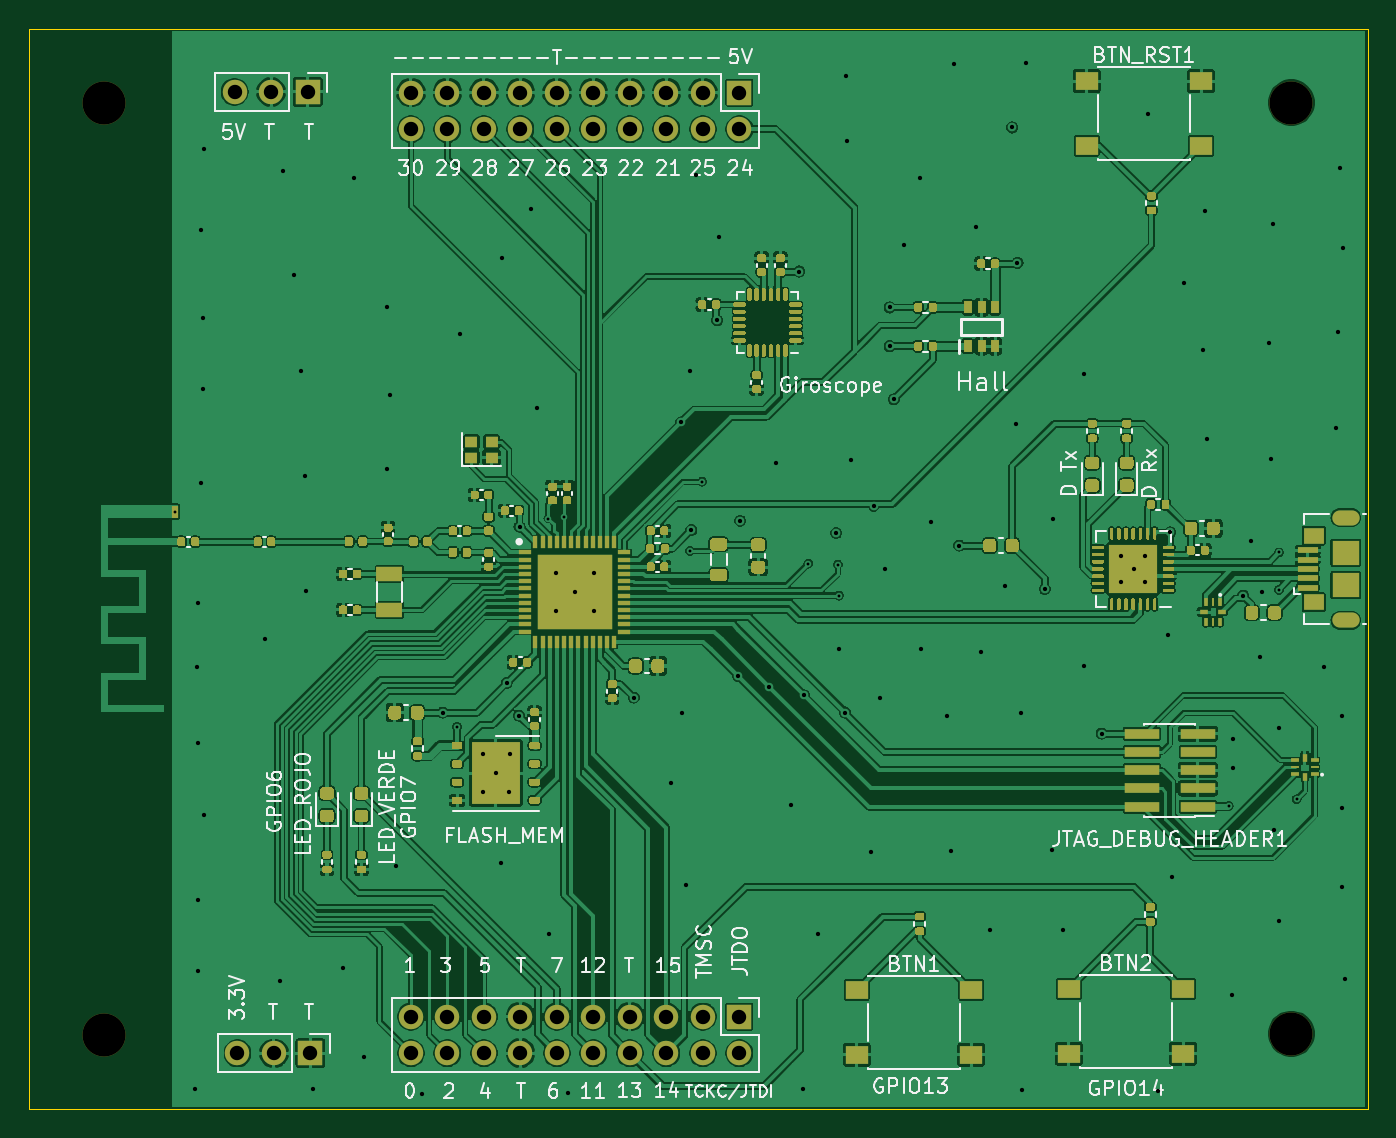
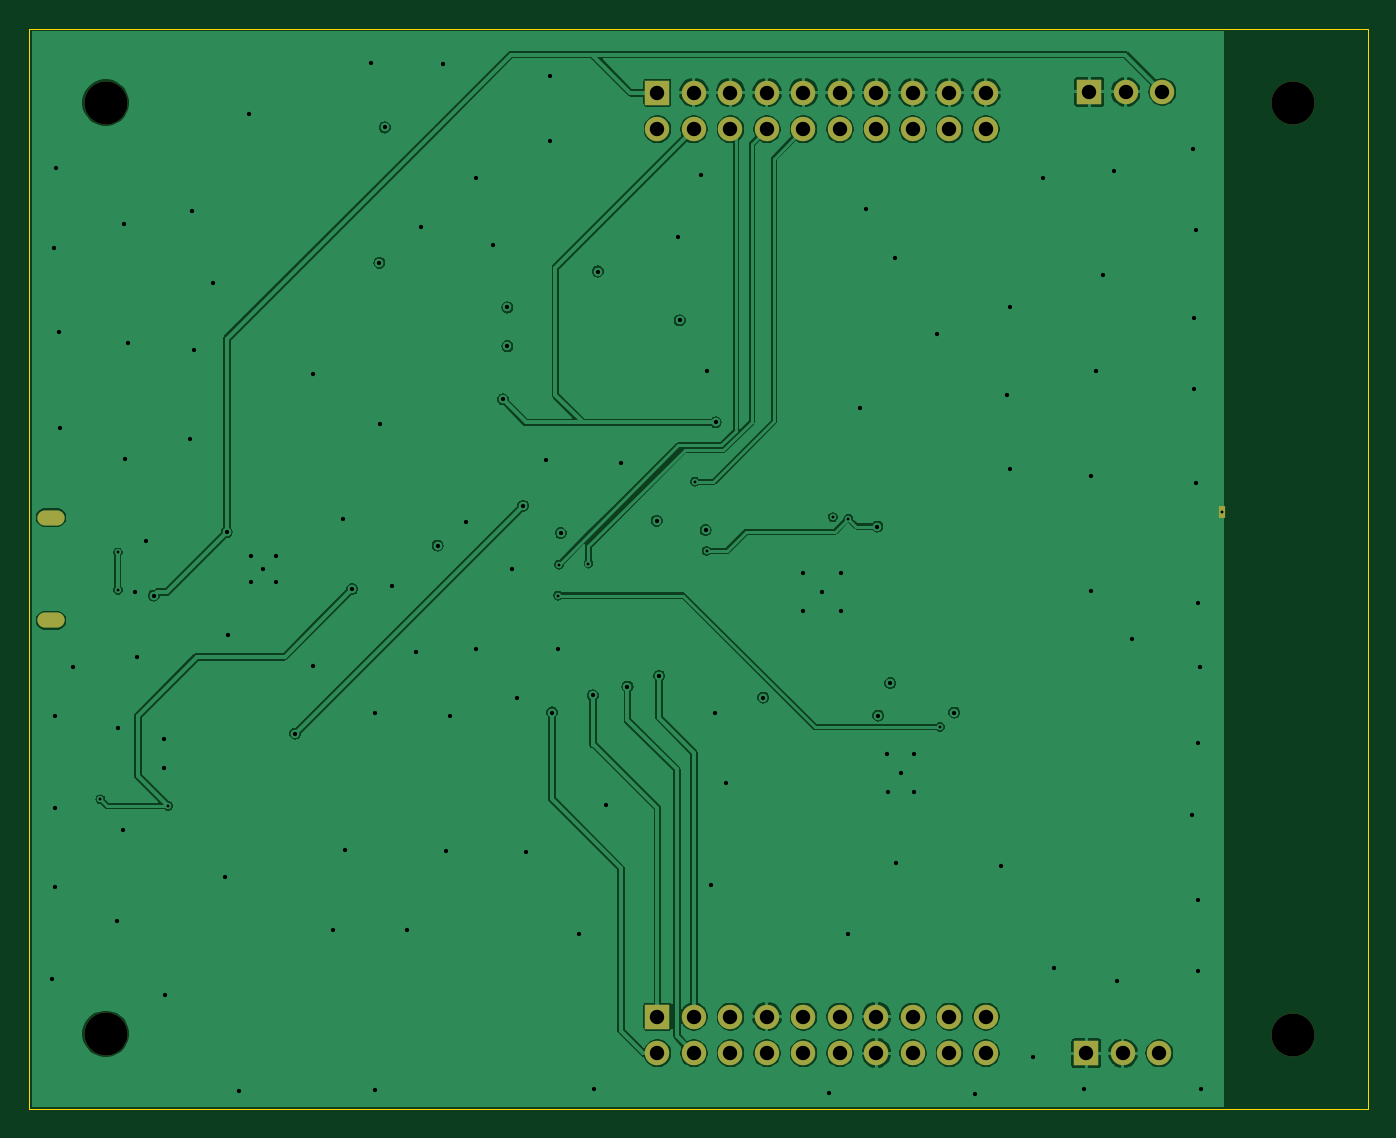
Circuit board: 13 layer files. Board 93.2 x 75.2 mm.
- bottom_copper: CC2652_OnBoard-B_Cu.gbr (192088 bytes)
- bottom_mask: CC2652_OnBoard-B_Mask.gbr (2274 bytes)
- paste: CC2652_OnBoard-B_Paste.gbr (465 bytes)
- bottom_silk: CC2652_OnBoard-B_SilkS.gbr (466 bytes)
- outline: CC2652_OnBoard-Edge_Cuts.gbr (695 bytes)
- top_copper: CC2652_OnBoard-F_Cu.gbr (613019 bytes)
- top_mask: CC2652_OnBoard-F_Mask.gbr (60068 bytes)
- paste: CC2652_OnBoard-F_Paste.gbr (62568 bytes)
- top_silk: CC2652_OnBoard-F_SilkS.gbr (54218 bytes)
- inner_copper: CC2652_OnBoard-In1_Cu.gbr (177246 bytes)
- inner_copper: CC2652_OnBoard-In2_Cu.gbr (344611 bytes)
- drill: CC2652_OnBoard-NPTH.drl (346 bytes)
- drill: CC2652_OnBoard-PTH.drl (3576 bytes)

=== bottom_copper: CC2652_OnBoard-B_Cu.gbr (192088 bytes, source omitted) ===
=== bottom_mask: CC2652_OnBoard-B_Mask.gbr ===
%TF.GenerationSoftware,KiCad,Pcbnew,(5.1.9)-1*%
%TF.CreationDate,2021-08-26T02:42:55-04:00*%
%TF.ProjectId,CC2652_OnBoard,43433236-3532-45f4-9f6e-426f6172642e,rev?*%
%TF.SameCoordinates,Original*%
%TF.FileFunction,Soldermask,Bot*%
%TF.FilePolarity,Negative*%
%FSLAX46Y46*%
G04 Gerber Fmt 4.6, Leading zero omitted, Abs format (unit mm)*
G04 Created by KiCad (PCBNEW (5.1.9)-1) date 2021-08-26 02:42:55*
%MOMM*%
%LPD*%
G01*
G04 APERTURE LIST*
%ADD10C,3.000000*%
%ADD11R,0.500000X0.900000*%
%ADD12O,1.900000X1.050000*%
%ADD13O,1.700000X1.700000*%
%ADD14R,1.700000X1.700000*%
G04 APERTURE END LIST*
D10*
%TO.C,REF\u002A\u002A*%
X157850000Y-49950000D03*
%TD*%
%TO.C,REF\u002A\u002A*%
X157850000Y-114750000D03*
%TD*%
%TO.C,REF\u002A\u002A*%
X75200000Y-114800000D03*
%TD*%
%TO.C,REF\u002A\u002A*%
X75250000Y-49950000D03*
%TD*%
D11*
%TO.C,REF\u002A\u002A*%
X80150000Y-78400000D03*
%TD*%
D12*
%TO.C,USB_CONNECTOR_A1*%
X161650000Y-78825000D03*
X161650000Y-85975000D03*
%TD*%
D13*
%TO.C,PINS_PWR_IZQ1*%
X84320000Y-49200000D03*
X86860000Y-49200000D03*
D14*
X89400000Y-49200000D03*
%TD*%
D13*
%TO.C,PINS_PWR_DER1*%
X84520000Y-116100000D03*
X87060000Y-116100000D03*
D14*
X89600000Y-116100000D03*
%TD*%
D13*
%TO.C,PINS_IZQ1*%
X96590000Y-51790000D03*
X96590000Y-49250000D03*
X99130000Y-51790000D03*
X99130000Y-49250000D03*
X101670000Y-51790000D03*
X101670000Y-49250000D03*
X104210000Y-51790000D03*
X104210000Y-49250000D03*
X106750000Y-51790000D03*
X106750000Y-49250000D03*
X109290000Y-51790000D03*
X109290000Y-49250000D03*
X111830000Y-51790000D03*
X111830000Y-49250000D03*
X114370000Y-51790000D03*
X114370000Y-49250000D03*
X116910000Y-51790000D03*
X116910000Y-49250000D03*
X119450000Y-51790000D03*
D14*
X119450000Y-49250000D03*
%TD*%
D13*
%TO.C,PINS_DER1*%
X96590000Y-116090000D03*
X96590000Y-113550000D03*
X99130000Y-116090000D03*
X99130000Y-113550000D03*
X101670000Y-116090000D03*
X101670000Y-113550000D03*
X104210000Y-116090000D03*
X104210000Y-113550000D03*
X106750000Y-116090000D03*
X106750000Y-113550000D03*
X109290000Y-116090000D03*
X109290000Y-113550000D03*
X111830000Y-116090000D03*
X111830000Y-113550000D03*
X114370000Y-116090000D03*
X114370000Y-113550000D03*
X116910000Y-116090000D03*
X116910000Y-113550000D03*
X119450000Y-116090000D03*
D14*
X119450000Y-113550000D03*
%TD*%
M02*

=== paste: CC2652_OnBoard-B_Paste.gbr ===
%TF.GenerationSoftware,KiCad,Pcbnew,(5.1.9)-1*%
%TF.CreationDate,2021-08-26T02:42:55-04:00*%
%TF.ProjectId,CC2652_OnBoard,43433236-3532-45f4-9f6e-426f6172642e,rev?*%
%TF.SameCoordinates,Original*%
%TF.FileFunction,Paste,Bot*%
%TF.FilePolarity,Positive*%
%FSLAX46Y46*%
G04 Gerber Fmt 4.6, Leading zero omitted, Abs format (unit mm)*
G04 Created by KiCad (PCBNEW (5.1.9)-1) date 2021-08-26 02:42:55*
%MOMM*%
%LPD*%
G01*
G04 APERTURE LIST*
G04 APERTURE END LIST*
M02*

=== bottom_silk: CC2652_OnBoard-B_SilkS.gbr ===
%TF.GenerationSoftware,KiCad,Pcbnew,(5.1.9)-1*%
%TF.CreationDate,2021-08-26T02:42:55-04:00*%
%TF.ProjectId,CC2652_OnBoard,43433236-3532-45f4-9f6e-426f6172642e,rev?*%
%TF.SameCoordinates,Original*%
%TF.FileFunction,Legend,Bot*%
%TF.FilePolarity,Positive*%
%FSLAX46Y46*%
G04 Gerber Fmt 4.6, Leading zero omitted, Abs format (unit mm)*
G04 Created by KiCad (PCBNEW (5.1.9)-1) date 2021-08-26 02:42:55*
%MOMM*%
%LPD*%
G01*
G04 APERTURE LIST*
G04 APERTURE END LIST*
M02*

=== outline: CC2652_OnBoard-Edge_Cuts.gbr ===
%TF.GenerationSoftware,KiCad,Pcbnew,(5.1.9)-1*%
%TF.CreationDate,2021-08-26T02:42:55-04:00*%
%TF.ProjectId,CC2652_OnBoard,43433236-3532-45f4-9f6e-426f6172642e,rev?*%
%TF.SameCoordinates,Original*%
%TF.FileFunction,Profile,NP*%
%FSLAX46Y46*%
G04 Gerber Fmt 4.6, Leading zero omitted, Abs format (unit mm)*
G04 Created by KiCad (PCBNEW (5.1.9)-1) date 2021-08-26 02:42:55*
%MOMM*%
%LPD*%
G01*
G04 APERTURE LIST*
%TA.AperFunction,Profile*%
%ADD10C,0.050000*%
%TD*%
G04 APERTURE END LIST*
D10*
X70000000Y-44800000D02*
X163200000Y-44800000D01*
X70000000Y-120000000D02*
X70000000Y-44800000D01*
X163200000Y-120000000D02*
X70000000Y-120000000D01*
X163200000Y-44800000D02*
X163200000Y-120000000D01*
M02*

=== top_copper: CC2652_OnBoard-F_Cu.gbr (613019 bytes, source omitted) ===
=== top_mask: CC2652_OnBoard-F_Mask.gbr (60068 bytes, source omitted) ===
=== paste: CC2652_OnBoard-F_Paste.gbr (62568 bytes, source omitted) ===
=== top_silk: CC2652_OnBoard-F_SilkS.gbr (54218 bytes, source omitted) ===
=== inner_copper: CC2652_OnBoard-In1_Cu.gbr (177246 bytes, source omitted) ===
=== inner_copper: CC2652_OnBoard-In2_Cu.gbr (344611 bytes, source omitted) ===
=== drill: CC2652_OnBoard-NPTH.drl ===
M48
; DRILL file {KiCad (5.1.9)-1} date 08/26/21 02:42:57
; FORMAT={-:-/ absolute / inch / decimal}
; #@! TF.CreationDate,2021-08-26T02:42:57-04:00
; #@! TF.GenerationSoftware,Kicad,Pcbnew,(5.1.9)-1
; #@! TF.FileFunction,NonPlated,1,4,NPTH
FMAT,2
INCH
T1C0.1181
%
G90
G05
T1
X2.9606Y-4.5197
X2.9626Y-1.9665
X6.2146Y-1.9665
X6.2146Y-4.5177
T0
M30

=== drill: CC2652_OnBoard-PTH.drl ===
M48
; DRILL file {KiCad (5.1.9)-1} date 08/26/21 02:42:57
; FORMAT={-:-/ absolute / inch / decimal}
; #@! TF.CreationDate,2021-08-26T02:42:57-04:00
; #@! TF.GenerationSoftware,Kicad,Pcbnew,(5.1.9)-1
; #@! TF.FileFunction,Plated,1,4,PTH
FMAT,2
INCH
T1C0.0079
T2C0.0118
T3C0.0177
T4C0.0394
%
G90
G05
T1
X3.1555Y-3.0866
X3.9291Y-3.6772
X4.1796Y-3.1058
X4.2224Y-3.1024
X4.5679Y-3.1949
X4.6004Y-3.0049
X4.8917Y-3.2293
X4.9724Y-3.2323
X4.9754Y-3.3169
X6.0433Y-3.8937
X6.1811Y-3.1988
X6.1811Y-3.3012
X6.2293Y-3.875
T2
X3.2126Y-4.6693
X3.2165Y-3.5118
X3.2205Y-3.3386
X3.2205Y-3.7205
X3.2205Y-4.1496
X3.2205Y-4.3465
X3.2283Y-2.315
X3.2283Y-3.0079
X3.2323Y-2.5551
X3.2323Y-2.752
X3.2362Y-2.0945
X3.2372Y-3.9183
X3.4035Y-3.435
X3.4449Y-4.374
X3.4518Y-2.1526
X3.4833Y-2.438
X3.502Y-2.7028
X3.5138Y-2.9882
X3.5157Y-3.3031
X3.5354Y-4.6693
X3.6161Y-4.3386
X3.6467Y-2.1742
X3.6752Y-4.5817
X3.7362Y-2.5266
X3.7372Y-2.9705
X3.7451Y-2.7677
X3.7618Y-4.0591
X3.8337Y-4.6811
X3.8898Y-3.6378
X3.936Y-2.5994
X4.0Y-3.752
X4.0Y-3.8543
X4.0354Y-3.8031
X4.0492Y-4.0502
X4.0512Y-2.3917
X4.065Y-3.5571
X4.0709Y-3.8543
X4.0748Y-3.752
X4.0984Y-3.6457
X4.1004Y-3.128
X4.1319Y-2.2589
X4.1476Y-2.8031
X4.1801Y-4.2441
X4.2008Y-3.2559
X4.2008Y-3.3583
X4.2323Y-4.6791
X4.252Y-3.3071
X4.3031Y-3.2559
X4.3031Y-3.3583
X4.4134Y-3.5965
X4.5157Y-3.8297
X4.5433Y-2.8425
X4.5453Y-3.6388
X4.5561Y-4.1112
X4.5669Y-2.7008
X4.5709Y-3.1378
X4.5837Y-2.1644
X4.6417Y-2.563
X4.6467Y-2.3346
X4.6983Y-3.5369
X4.7047Y-3.1122
X4.7849Y-3.5664
X4.8031Y-2.9528
X4.8435Y-3.8917
X4.8661Y-2.4291
X4.876Y-4.6693
X4.8799Y-3.5906
X4.9173Y-4.2441
X4.9675Y-3.1457
X4.9764Y-3.4646
X4.9916Y-3.6373
X4.9961Y-1.8937
X4.998Y-2.0709
X5.0079Y-2.9449
X5.063Y-4.0197
X5.0709Y-3.0709
X5.0866Y-3.5984
X5.1024Y-3.2441
X5.1142Y-2.5276
X5.1142Y-2.6339
X5.126Y-2.7795
X5.1526Y-2.3573
X5.1988Y-2.1742
X5.2008Y-3.4646
X5.2283Y-3.1152
X5.2707Y-3.6457
X5.2825Y-4.0177
X5.2904Y-1.8612
X5.3051Y-3.1801
X5.3504Y-2.3071
X5.3642Y-3.4724
X5.3898Y-4.2333
X5.4301Y-3.2894
X5.4498Y-2.0344
X5.4616Y-2.8474
X5.4646Y-2.4055
X5.4754Y-3.6378
X5.4764Y-4.6713
X5.4882Y-1.8573
X5.5394Y-3.2992
X5.56Y-4.0138
X5.563Y-3.1073
X5.5906Y-4.2333
X5.6467Y-3.5108
X5.6476Y-2.7096
X5.6953Y-3.6953
X5.748Y-3.2087
X5.748Y-3.2795
X5.7835Y-3.2441
X5.815Y-3.2087
X5.815Y-3.2795
X5.8209Y-1.998
X5.8504Y-4.6732
X5.878Y-3.4262
X5.8829Y-3.1437
X5.8888Y-4.0866
X5.9203Y-2.4596
X5.9734Y-2.6447
X5.9774Y-2.2628
X5.9833Y-2.8878
X6.0531Y-4.4124
X6.0551Y-3.7106
X6.0551Y-3.7894
X6.0827Y-3.3169
X6.1033Y-3.1663
X6.1289Y-3.4843
X6.1339Y-3.3071
X6.1526Y-2.624
X6.1604Y-2.9429
X6.1634Y-2.3002
X6.1683Y-3.9587
X6.1811Y-3.6791
X6.1821Y-4.2077
X6.3041Y-3.5128
X6.3386Y-2.8583
X6.3425Y-2.5955
X6.3494Y-2.1457
X6.3524Y-4.1161
X6.3543Y-3.6457
X6.3543Y-3.8976
X6.3563Y-2.3642
X6.3612Y-4.3681
T4
X3.3197Y-1.937
X3.3276Y-4.5709
X3.4197Y-1.937
X3.4276Y-4.5709
X3.5197Y-1.937
X3.5276Y-4.5709
X3.8028Y-1.939
X3.8028Y-2.039
X3.8028Y-4.4705
X3.8028Y-4.5705
X3.9028Y-1.939
X3.9028Y-2.039
X3.9028Y-4.4705
X3.9028Y-4.5705
X4.0028Y-1.939
X4.0028Y-2.039
X4.0028Y-4.4705
X4.0028Y-4.5705
X4.1028Y-1.939
X4.1028Y-2.039
X4.1028Y-4.4705
X4.1028Y-4.5705
X4.2028Y-1.939
X4.2028Y-2.039
X4.2028Y-4.4705
X4.2028Y-4.5705
X4.3028Y-1.939
X4.3028Y-2.039
X4.3028Y-4.4705
X4.3028Y-4.5705
X4.4028Y-1.939
X4.4028Y-2.039
X4.4028Y-4.4705
X4.4028Y-4.5705
X4.5028Y-1.939
X4.5028Y-2.039
X4.5028Y-4.4705
X4.5028Y-4.5705
X4.6028Y-1.939
X4.6028Y-2.039
X4.6028Y-4.4705
X4.6028Y-4.5705
X4.7028Y-1.939
X4.7028Y-2.039
X4.7028Y-4.4705
X4.7028Y-4.5705
T3
G00X6.3484Y-3.1033
M15
G01X6.3799Y-3.1033
M16
G05
G00X6.3799Y-3.3848
M15
G01X6.3484Y-3.3848
M16
G05
T0
M30
